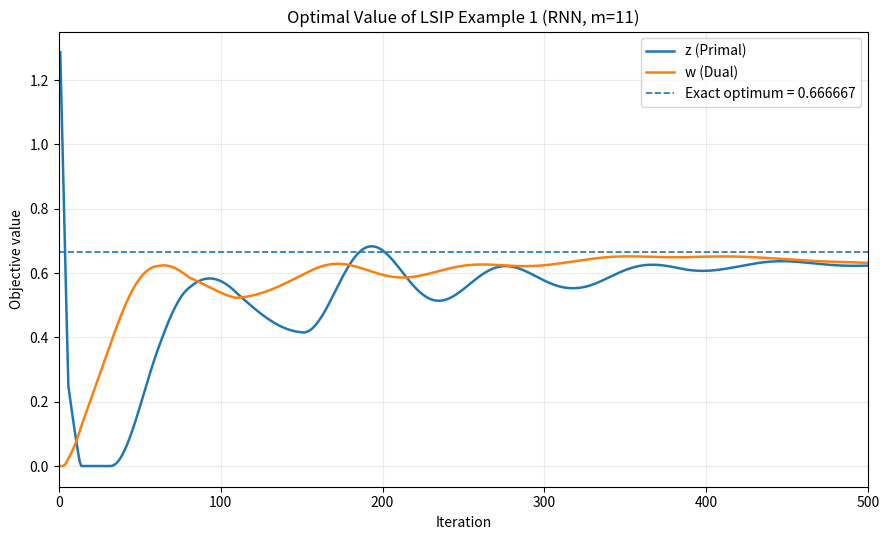
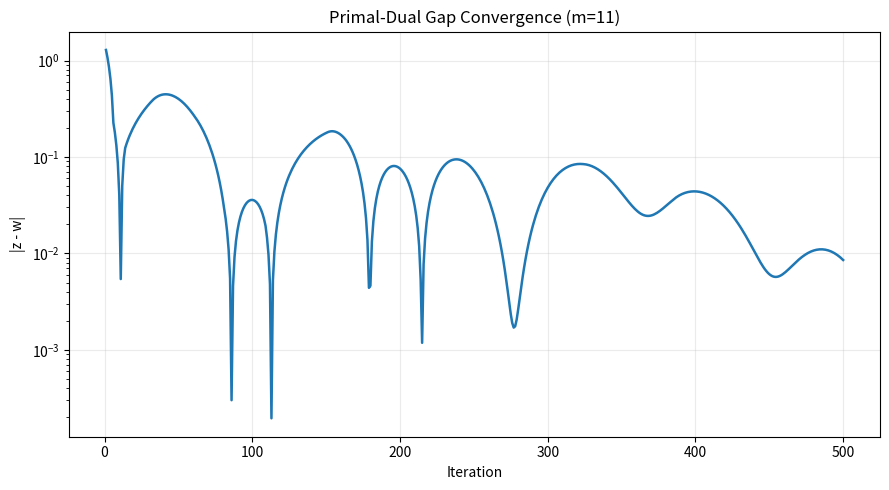

Write Python code to recreate these figures, in order.
import time
import numpy as np
import pandas as pd
from scipy.optimize import linprog
import matplotlib.pyplot as plt

# ============================================================
# Paper-based RNN for Example 1 (Malek, Ahmadi, Alizamini, 2016)
#
# Original LSIP:
#   max z = -2*x1 - x2
#   s.t. -t*x1 + (t-1)*x2 <= t^2-t,  t in [0,1]
#        x >= 0
#
# We REPORT the positive minimization magnitude
#   f = 2*x1 + x2 = -z
# so the RNN output can be compared directly with the NOM CSV.
# ============================================================

SEED = 42
np.random.seed(SEED)

C = np.array([-2.0, -1.0], dtype=np.float64)  # paper's max objective C^T x
X_EXACT = np.array([1.0 / 9.0, 4.0 / 9.0], dtype=np.float64)
F_EXACT = 2.0 / 3.0


def build_constraints(m):
    """Ordinary discretization from the paper: m equally-spaced t values."""
    if m < 2:
        raise ValueError("m must be >= 2")
    t = np.linspace(0.0, 1.0, m, dtype=np.float64)
    A = np.column_stack((-t, t - 1.0))
    B = t**2 - t
    return t, A, B


def dense_constraint_check(x, n_dense=100_001):
    """Check the returned x against the ORIGINAL infinite constraint family."""
    x1, x2 = float(x[0]), float(x[1])
    t = np.linspace(0.0, 1.0, n_dense, dtype=np.float64)
    violation = (-t * x1 + (t - 1.0) * x2) - (t**2 - t)
    idx = int(np.argmax(violation))
    return float(max(0.0, violation[idx])), float(t[idx])


def solve_finite_lp(m):
    """Independent finite-LP benchmark for the same grid."""
    _, A, B = build_constraints(m)
    out = linprog(
        c=np.array([2.0, 1.0], dtype=np.float64),
        A_ub=A,
        b_ub=B,
        bounds=[(0.0, None), (0.0, None)],
        method="highs",
    )
    if not out.success:
        raise RuntimeError(f"linprog failed for m={m}: {out.message}")
    return out.x.astype(np.float64), float(out.fun)


def _paper_rnn_derivatives(x, y, A, B, eta1, eta2, active_eps=1e-12, max_active_iter=20):
    """
    Compute derivatives for paper equation (3):

        dx/ds = C - A^T (y + eta1 * dy/ds)
        dy/ds = A (x + eta2 * dx/ds) - B

    together with the paper's non-negativity projection (equations 4-5).

    Equation (3) is coupled/implicit. For a fixed active dual set J,
    it reduces to a 2x2 linear system:

      [I + eta1*eta2*A_J^T A_J] dx
         = C - A^T y - eta1*A_J^T(A_J x - B_J)

    Since this example has only two primal variables, solving that 2x2
    system is fast even when m=10001. The active set is updated until stable.
    """
    active = y > active_eps
    dx = np.zeros(2, dtype=np.float64)
    raw_dy = A @ x - B

    for _ in range(max_active_iter):
        if np.any(active):
            AJ = A[active]
            BJ = B[active]
            M = np.eye(2) + (eta1 * eta2) * (AJ.T @ AJ)
            rhs = C - A.T @ y - eta1 * (AJ.T @ (AJ @ x - BJ))
        else:
            M = np.eye(2)
            rhs = C - A.T @ y

        dx = np.linalg.solve(M, rhs)

        # Paper Eq. (4): if a primal state is at zero, disallow negative motion.
        dx = np.where((x > active_eps) | (dx > 0.0), dx, 0.0)

        raw_dy = A @ (x + eta2 * dx) - B

        # Paper Eq. (5): a zero dual state moves only if its residual is positive.
        new_active = (y > active_eps) | (raw_dy > 0.0)
        if np.array_equal(new_active, active):
            active = new_active
            break
        active = new_active

    dy = np.where(active, raw_dy, 0.0)
    return dx, dy


def _metrics(x, y, A, B):
    """KKT-style diagnostics for the discretized primal/dual pair."""
    primal_z = float(C @ x)             # negative, because C=[-2,-1]
    dual_w = float(B @ y)               # same sign convention as paper LP
    objective = -primal_z               # positive f=2*x1+x2 for NOM comparison
    dual_objective_mag = -dual_w

    primal_violation = float(max(0.0, np.max(A @ x - B)))
    dual_violation = float(max(0.0, np.max(C - A.T @ y)))
    primal_dual_gap = float(abs(primal_z - dual_w))
    kkt_merit = primal_violation + dual_violation + primal_dual_gap

    return {
        "objective": objective,
        "primal_z": primal_z,
        "dual_w": dual_w,
        "dual_objective_magnitude": dual_objective_mag,
        "grid_max_violation": primal_violation,
        "dual_max_violation": dual_violation,
        "primal_dual_gap": primal_dual_gap,
        "kkt_merit": kkt_merit,
    }


def solve_rnn(
    m,
    max_iterations=50_000,
    eta1=0.1,
    eta2=0.1,
    base_step=0.10,
    kkt_tol=5e-4,
    check_every=10,
    history_every=500,
    paper_history_iterations=500,
    verbose=False,
):
    """
    Numerically integrate the paper RNN dynamics.

    The paper specifies eta1/eta2 as learning rates but does not give numerical
    values or the ODE integrator settings for Example 1. We therefore use a
    documented, reproducible choice and scale the Euler step by ||A||_2 to keep
    the discretization stable as m grows.
    """
    _, A, B = build_constraints(m)

    # Positive initial primal state; zero dual state.
    x = np.array([0.5, 0.5], dtype=np.float64)
    y = np.zeros(m, dtype=np.float64)

    # Stable numerical integration across very different grid sizes.
    spectral_norm = float(np.linalg.norm(A, ord=2))
    step = base_step / max(1.0, spectral_norm)

    best = None
    history = []
    started = time.perf_counter()
    actual_iterations = 0

    for iteration in range(1, max_iterations + 1):
        dx, dy = _paper_rnn_derivatives(x, y, A, B, eta1, eta2)

        # Forward Euler integration + nonnegative state projection.
        x = np.maximum(0.0, x + step * dx)
        y = np.maximum(0.0, y + step * dy)
        actual_iterations = iteration

        if iteration % check_every == 0 or iteration == 1:
            met = _metrics(x, y, A, B)

            # Best state is chosen ONLY by KKT diagnostics, not by the known answer.
            if best is None or met["kkt_merit"] < best[0]:
                best = (met["kkt_merit"], iteration, x.copy(), y.copy(), met.copy())

            if verbose and (iteration % history_every == 0 or iteration == 1):
                print(
                    f"m={m:5d} iter={iteration:6d} "
                    f"x=({x[0]:.7f},{x[1]:.7f}) "
                    f"f={met['objective']:.7f} "
                    f"pviol={met['grid_max_violation']:.2e} "
                    f"dviol={met['dual_max_violation']:.2e} "
                    f"gap={met['primal_dual_gap']:.2e}"
                )

            if met["kkt_merit"] <= kkt_tol:
                break

        # Save every iteration during the first 500 steps so we can reproduce
        # the paper-style z/w convergence figure. After that, save sparsely.
        if iteration <= paper_history_iterations or iteration % history_every == 0:
            met_h = _metrics(x, y, A, B)
            history.append({
                "m": m,
                "iteration": iteration,
                "x1": float(x[0]),
                "x2": float(x[1]),

                # Paper-style positive objective magnitudes
                "z": abs(float(met_h["primal_z"])),
                "w": abs(float(met_h["dual_w"])),

                "objective": met_h["objective"],
                "grid_max_violation": met_h["grid_max_violation"],
                "dual_max_violation": met_h["dual_max_violation"],
                "primal_dual_gap": met_h["primal_dual_gap"],
                "kkt_merit": met_h["kkt_merit"],
            })

    elapsed = time.perf_counter() - started

    # Use the best KKT state seen during integration.
    _, best_iter, x_best, y_best, met = best
    dense_v, worst_t = dense_constraint_check(x_best)
    lp_x, lp_f = solve_finite_lp(m)

    result = {
        # Core schema matching NOM comparison needs
        "m": m,
        "method": "RNN-paper-Eq3",
        "x1": float(x_best[0]),
        "x2": float(x_best[1]),
        "objective": float(met["objective"]),
        "objective_error": abs(float(met["objective"]) - F_EXACT),
        "max_constraint_violation": dense_v,
        "iterations": int(best_iter),
        "runtime_sec": float(elapsed),
        "converged": bool(met["kkt_merit"] <= kkt_tol),

        # Extra diagnostics
        "grid_max_violation": float(met["grid_max_violation"]),
        "dense_max_violation": dense_v,
        "worst_t": worst_t,
        "dual_max_violation": float(met["dual_max_violation"]),
        "primal_dual_gap": float(met["primal_dual_gap"]),
        "kkt_merit": float(met["kkt_merit"]),
        "paper_primal_z": float(met["primal_z"]),
        "paper_dual_w": float(met["dual_w"]),
        "paper_z_magnitude": abs(float(met["primal_z"])),
        "paper_w_magnitude": abs(float(met["dual_w"])),
        "lp_x1": float(lp_x[0]),
        "lp_x2": float(lp_x[1]),
        "lp_objective": float(lp_f),
        "objective_error_vs_finite_lp": abs(float(met["objective"]) - lp_f),
        "x_error_vs_exact_lsip": float(np.linalg.norm(x_best - X_EXACT)),
        "eta1": float(eta1),
        "eta2": float(eta2),
        "integration_step": float(step),
        "max_iterations": int(max_iterations),
        "iterations_executed": int(actual_iterations),
    }

    return result, pd.DataFrame(history)


def plot_paper_style_convergence(history_df, m=11, max_iteration=500, save_path=None):
    """
    Reproduce the paper-style Figure 1 using the stored primal z and dual w
    objective magnitudes over the first 500 RNN iterations.
    """
    plot_df = history_df[
        (history_df["m"] == m) &
        (history_df["iteration"] <= max_iteration)
    ].copy()

    if plot_df.empty:
        raise ValueError(
            f"No history available for m={m} up to iteration {max_iteration}."
        )

    plt.figure(figsize=(9, 5.5))
    plt.plot(
        plot_df["iteration"],
        plot_df["z"],
        linewidth=1.8,
        label="z (Primal)"
    )
    plt.plot(
        plot_df["iteration"],
        plot_df["w"],
        linewidth=1.8,
        label="w (Dual)"
    )
    plt.axhline(
        F_EXACT,
        linestyle="--",
        linewidth=1.2,
        label=f"Exact optimum = {F_EXACT:.6f}"
    )

    plt.xlabel("Iteration")
    plt.ylabel("Objective value")
    plt.title(f"Optimal Value of LSIP Example 1 (RNN, m={m})")
    plt.xlim(0, max_iteration)
    plt.legend()
    plt.grid(True, alpha=0.25)
    plt.tight_layout()

    if save_path is not None:
        plt.savefig(save_path, dpi=200, bbox_inches="tight")

    plt.show()


def plot_primal_dual_gap(history_df, m=11, max_iteration=500, save_path=None):
    """Plot |z-w| to visualize primal-dual convergence."""
    plot_df = history_df[
        (history_df["m"] == m) &
        (history_df["iteration"] <= max_iteration)
    ].copy()

    if plot_df.empty:
        raise ValueError(
            f"No history available for m={m} up to iteration {max_iteration}."
        )

    plt.figure(figsize=(9, 5))
    plt.plot(
        plot_df["iteration"],
        plot_df["primal_dual_gap"],
        linewidth=1.8
    )
    plt.xlabel("Iteration")
    plt.ylabel("|z - w|")
    plt.title(f"Primal-Dual Gap Convergence (m={m})")
    plt.yscale("log")
    plt.grid(True, alpha=0.25)
    plt.tight_layout()

    if save_path is not None:
        plt.savefig(save_path, dpi=200, bbox_inches="tight")

    plt.show()


if __name__ == "__main__":
    grid_sizes = [11, 101, 1001, 10001]

    print("Paper Example 1: RNN solution with ordinary discretization")
    print(f"Exact x1={X_EXACT[0]:.9f}, x2={X_EXACT[1]:.9f}, f={F_EXACT:.9f}\n")

    results = []
    histories = []

    for m in grid_sizes:
        result, hist = solve_rnn(
            m=m,
            max_iterations=50_000,
            eta1=0.1,
            eta2=0.1,
            base_step=0.10,
            kkt_tol=5e-4,
            check_every=10,
            history_every=500,
            paper_history_iterations=500,
            verbose=False,
        )
        results.append(result)
        histories.append(hist)

        print(
            f"m={m:5d} | x=({result['x1']:.9f}, {result['x2']:.9f}) | "
            f"f={result['objective']:.9f} | "
            f"dense viol={result['dense_max_violation']:.2e} | "
            f"gap={result['primal_dual_gap']:.2e} | "
            f"iter={result['iterations']:6d} | "
            f"runtime={result['runtime_sec']:.3f}s"
        )

    results_df = pd.DataFrame(results)
    history_df = pd.concat(histories, ignore_index=True)
    # ============================================================
    # SAVE RESULTS - WINDOWS / LOCAL NOTEBOOK
    # ============================================================

    from pathlib import Path

    # Create a results folder beside your notebook/script
    output_dir = Path.cwd() / "results"
    output_dir.mkdir(parents=True, exist_ok=True)

    results_path = output_dir / "rnn_lsip_results.csv"
    history_path = output_dir / "rnn_lsip_history.csv"

    results_df.to_csv(results_path, index=False)
    history_df.to_csv(history_path, index=False)

    print("\nResults saved successfully!")
    print("Results :", results_path.resolve())
    print("History :", history_path.resolve())

    print("\nFinal RNN report")
    print(
        results_df[
            [
                "m",
                "x1",
                "x2",
                "objective",
                "objective_error",
                "max_constraint_violation",
                "iterations",
                "runtime_sec",
                "converged",
                "primal_dual_gap",
            ]
        ].to_string(index=False)
    )


    # ============================================================
    # PAPER-STYLE RNN CONVERGENCE PLOTS
    # ============================================================
    # Figure closest to the paper: Example 1, m=11, first 500 iterations.
    paper_plot_path = output_dir / "rnn_paper_style_z_w_m11.png"
    gap_plot_path = output_dir / "rnn_primal_dual_gap_m11.png"

    plot_paper_style_convergence(
        history_df,
        m=11,
        max_iteration=500,
        save_path=paper_plot_path,
    )

    plot_primal_dual_gap(
        history_df,
        m=11,
        max_iteration=500,
        save_path=gap_plot_path,
    )

    print("\nPlots saved successfully!")
    print("Paper-style z/w plot :", paper_plot_path.resolve())
    print("Primal-dual gap plot :", gap_plot_path.resolve())
